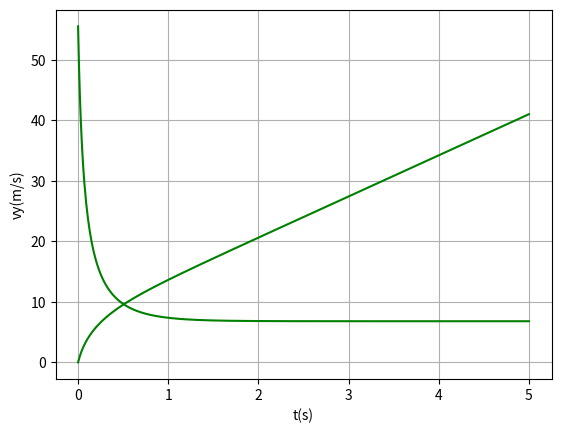

Source code (Python): (Note: this script raises an exception after producing the figure.)
import matplotlib.pyplot as plt
import numpy as np
import math
from scipy import stats


def grafico(x_values, y_values, x_name, y_name):  # (x_array, y_array, Ox_name, Oy_name)
    plt.plot(x_values, y_values, 'g')
    plt.xlabel(x_name)
    plt.ylabel(y_name)
    plt.grid(True)
    plt.show()


def comparadorGraficos(x1_values, y1_values, legenda1, x2_values, y2_values, legenda2, x_name, y_name):  # (
    # x_array_1, y_array_1, x_array_2, y_Array_2, Ox_name, Oy_name)
    plt.plot(x1_values, y1_values, 'g', label=legenda1)
    plt.plot(x2_values, y2_values, 'r', label=legenda2)
    plt.xlabel(x_name)
    plt.ylabel(y_name)
    plt.legend()
    plt.grid(True)
    plt.show()


def maximo(xm1, xm2, xm3, ym1, ym2, ym3):  # máximo pelo polinómio de Lagrange
    xab = xm1 - xm2
    xac = xm1 - xm3
    xbc = xm2 - xm3

    a = ym1 / (xab * xac)
    b = -ym2 / (xab * xbc)
    c = ym3 / (xac * xbc)

    xmla = (b + c) * xm1 + (a + c) * xm2 + (a + b) * xm3
    xmax = 0.5 * xmla / (a + b + c)

    xta = xmax - xm1
    xtb = xmax - xm2
    xtc = xmax - xm3

    ymax = a * xtb * xtc + b * xta * xtc + c * xta * xtb
    return xmax, ymax


def zerosv(xm1, xm2, xm3, ym1, ym2, ym3):  # raiz pelo polinómio de Lagrange
    xab = xm1 - xm2
    xac = xm1 - xm3
    xbc = xm2 - xm3

    a = ym1 / (xab * xac)
    b = -ym2 / (xab * xbc)
    c = ym3 / (xac * xbc)

    am = a + b + c
    bm = a * (xm2 + xm3) + b * (xm1 + xm3) + c * (xm1 + xm2)
    cm = a * xm2 * xm3 + b * xm1 * xm3 + c * xm1 * xm2

    xzero = (bm + np.sqrt(bm * bm - 4 * am * cm)) / (2 * am)
    if xm3 > xm1 and (xzero < xm1 or xzero > xm3):
        xzero = (bm - np.sqrt(bm * bm - 4 * am * cm)) / (2 * am)

    if xm1 > xm3 and (xzero < xm3 or xzero > xm1):
        xzero = (bm - np.sqrt(bm * bm - 4 * am * cm)) / (2 * am)

    xta = xzero - xm1
    xtb = xzero - xm2
    xtc = xzero - xm3
    yzero = a * xtb * xtc + b * xta * xtc + c * xta * xtb
    return xzero, yzero


# DADOS
g = 9.8
v0 = 200 / 3.6
vTerminal = 6.80
y0 = 0
vy0 = v0

dt = 0.01
ti = 0
tf = 5
numPassos = int((tf - ti) / dt)

t = np.zeros(numPassos + 1)
ay = np.zeros(numPassos + 1)
vy = np.zeros(numPassos + 1)
y = np.zeros(numPassos + 1)

D = g / vTerminal ** 2
t[0] = ti
vy[0] = v0  # sentido do eixo de cima para baixo
y[0] = y0

for c in range(numPassos):
    # tempos
    t[c + 1] = t[c] + dt

    # aceleracoes
    ay[c] = g - D * abs(vy[c]) * vy[c]

    # velocidades
    vy[c + 1] = vy[c] + ay[c] * dt

    # posicoes
    y[c + 1] = y[c] + vy[c] * dt

# A
grafico(t, y, 't(s)', 'y(m)')

# B
grafico(t, vy, 't(s)', 'vy(m/s)')

# C - velocidade ao fim de 1 segundo
for i in range(numPassos):
    if 1 - 2 * dt < t[i] < 1 + 2 * dt:
        print('t = {}    v = {}'.format(t[i], vy[i]))

for i in range(numPassos):
    if 4 - 0.5 < y[i] < 4 + 0.5:
        print('t = {}    y = {}'.format(t[i], y[i]))

# grafico a 2 dimensoes
plt.plot(x_, y_, label='metodo euler')
plt.plot(x, y, label='metodos analiticos')
plt.xlabel('y(m)')
plt.ylabel('t(s)')
plt.legend()
plt.grid(True)
plt.show()
